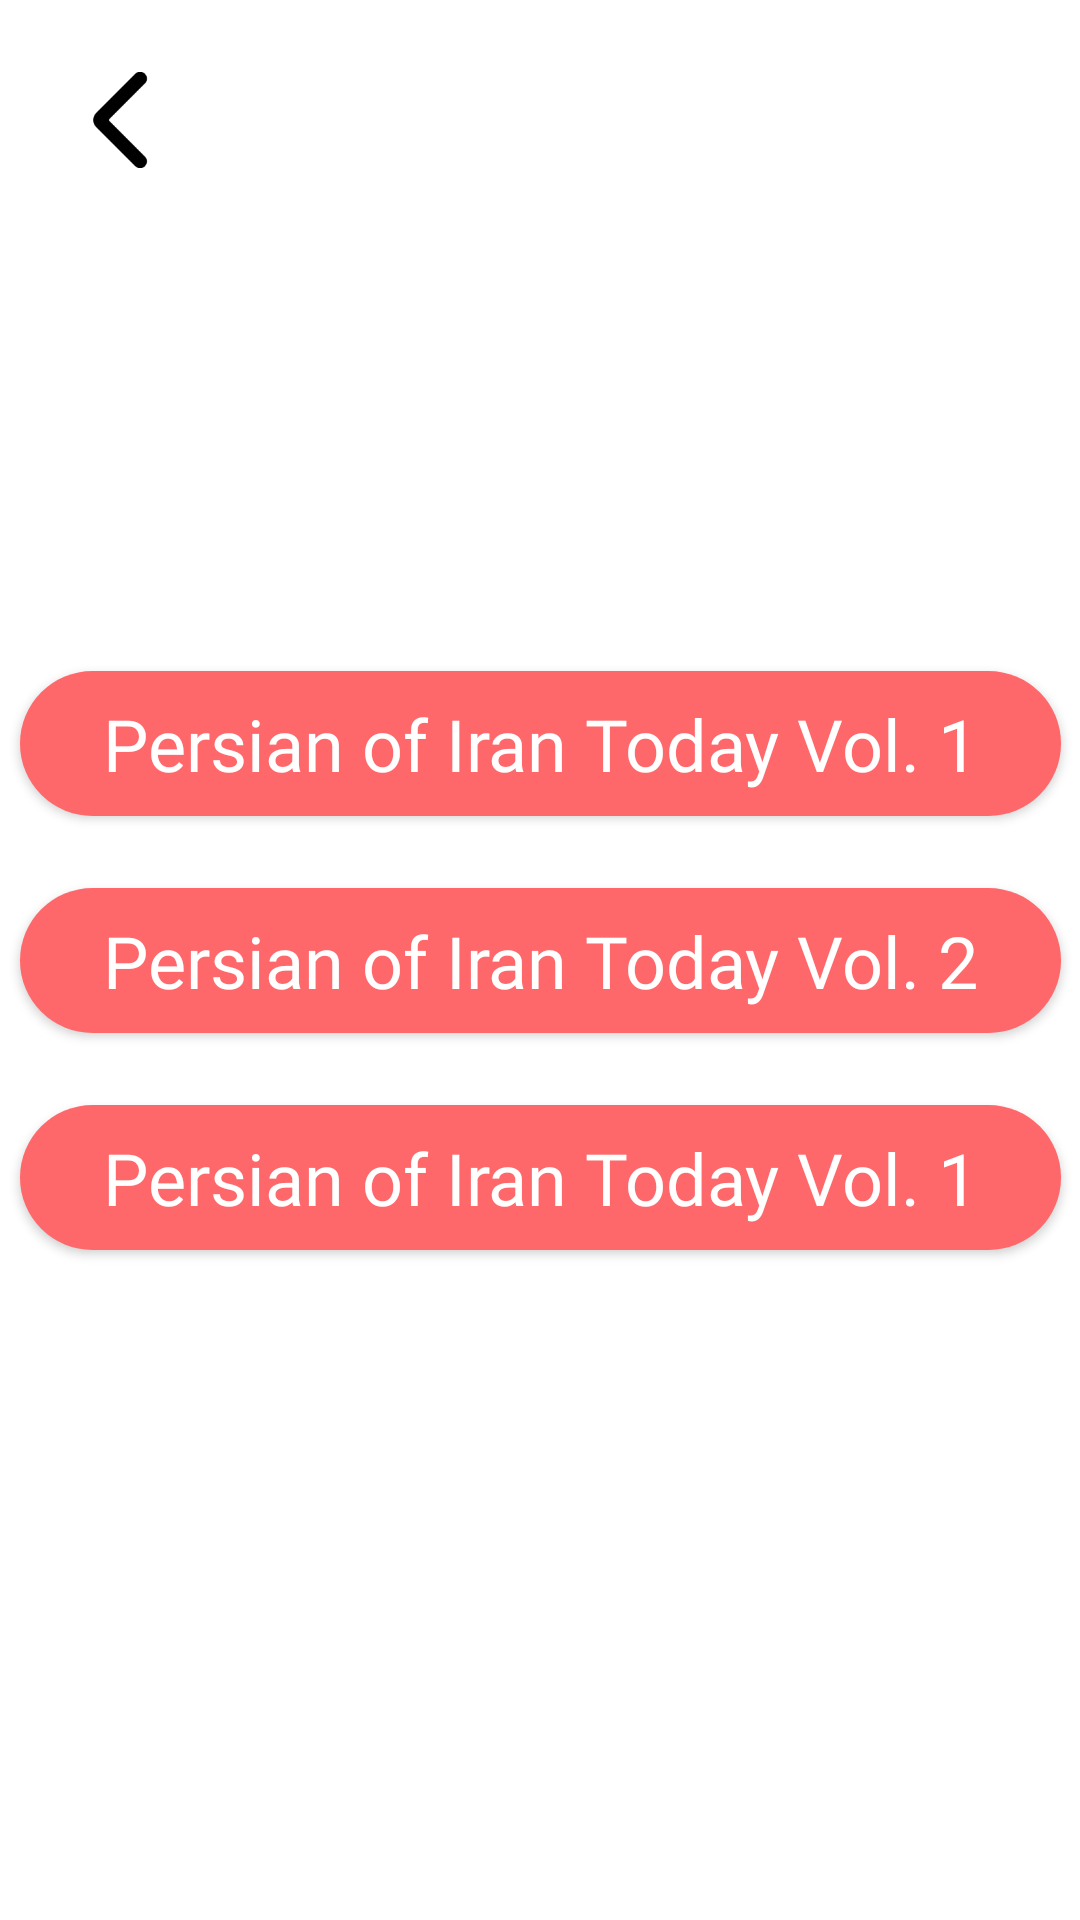

Reconstruct the res/layout file that produces this screen, plus the resources it refers to.
<!-- AndroidManifest.xml: application theme Theme.FarsiCards -->
<!-- res/layout/activity_word_bank__main.xml -->
<?xml version="1.0" encoding="utf-8"?>
<androidx.constraintlayout.widget.ConstraintLayout xmlns:android="http://schemas.android.com/apk/res/android"
    xmlns:app="http://schemas.android.com/apk/res-auto"
    xmlns:tools="http://schemas.android.com/tools"
    android:layout_width="match_parent"
    android:layout_height="match_parent"
    android:backgroundTint="@color/eggshell"
    tools:context=".WordBank_Main_Activity">

    <Button
        android:id="@+id/Vol1_Button"
        android:layout_width="347dp"
        android:layout_height="wrap_content"
        android:layout_marginBottom="24dp"
        android:background="@drawable/rounded_corners"
        android:backgroundTint="@color/dark_cool"
        android:fontFamily="@font/oswaldfont"
        android:text="@string/vol_1"
        android:textAllCaps="false"
        android:textColor="@color/white"
        android:textSize="24sp"
        app:backgroundTint="@color/dark_warm"
        app:layout_constraintBottom_toTopOf="@+id/vol2_Button"
        app:layout_constraintEnd_toEndOf="@+id/vol2_Button"
        app:layout_constraintStart_toStartOf="@+id/vol2_Button" />

    <Button
        android:id="@+id/vol1_Button2"
        android:layout_width="347dp"
        android:layout_height="wrap_content"
        android:layout_marginTop="24dp"
        android:background="@drawable/rounded_corners"
        android:backgroundTint="@color/dark_cool"
        android:fontFamily="@font/oswaldfont"
        android:text="@string/vol_1"
        android:textAllCaps="false"
        android:textColor="@color/white"
        android:textSize="24sp"
        app:backgroundTint="@color/dark_warm"
        app:layout_constraintEnd_toEndOf="@+id/vol2_Button"
        app:layout_constraintStart_toStartOf="@+id/vol2_Button"
        app:layout_constraintTop_toBottomOf="@+id/vol2_Button" />

    <Button
        android:id="@+id/vol2_Button"
        android:layout_width="347dp"
        android:layout_height="wrap_content"
        android:layout_marginStart="64dp"
        android:layout_marginLeft="64dp"
        android:layout_marginEnd="64dp"
        android:layout_marginRight="64dp"
        android:background="@drawable/rounded_corners"
        android:backgroundTint="@color/dark_cool"
        android:fontFamily="@font/oswaldfont"
        android:text="@string/vol_2"
        android:textAllCaps="false"
        android:textColor="@color/white"
        android:textSize="24sp"
        app:backgroundTint="@color/dark_warm"
        app:layout_constraintBottom_toBottomOf="parent"
        app:layout_constraintEnd_toEndOf="parent"
        app:layout_constraintStart_toStartOf="parent"
        app:layout_constraintTop_toTopOf="parent" />

    <ImageButton
        android:id="@+id/imageButton6"
        android:layout_width="32dp"
        android:layout_height="32dp"
        android:layout_marginStart="24dp"
        android:layout_marginLeft="24dp"
        android:layout_marginTop="24dp"
        android:background="#0000"
        android:onClick="ReturnToMainMenu"
        android:scaleType="fitCenter"
        app:layout_constraintBottom_toBottomOf="@+id/imageButton7"
        app:layout_constraintEnd_toStartOf="@+id/imageButton7"
        app:layout_constraintHorizontal_bias="0.0"
        app:layout_constraintStart_toStartOf="parent"
        app:layout_constraintTop_toTopOf="parent"
        app:srcCompat="@drawable/back" />
</androidx.constraintlayout.widget.ConstraintLayout>
<!-- resources referenced by this layout -->
<resources>
  <color name="dark_cool">#84dcc6</color>
  <color name="dark_warm">#ff686b</color>
  <color name="eggshell">#ede7e3</color>
  <color name="white">#FFFFFFFF</color>
  <!-- drawable back: png bitmap (drawable, 957 bytes) -->
  <!-- drawable rounded_corners (drawable) -->
  <?xml version="1.0" encoding="utf-8"?>
  <selector xmlns:android="http://schemas.android.com/apk/res/android">
  <item android:state_pressed="true">
      <shape xmlns:android="http://schemas.android.com/apk/res/android">
          <solid android:color="@color/light_cool" />
          <corners android:radius="16dp" />
          <padding android:top="8dp" android:bottom="8dp"/>
      </shape>
  </item>
  <item > 
      <shape xmlns:android="http://schemas.android.com/apk/res/android">
          <solid android:color="@color/dark_cool" />
          <corners android:radius="32dp" />
          <padding android:top="8dp" android:bottom="8dp"/>
      </shape>
  </item>
  </selector>
  <string name="vol_1">Persian of Iran Today Vol. 1</string>
  <string name="vol_2">Persian of Iran Today Vol. 2</string>
  <style name="Theme.FarsiCards" parent="Theme.MaterialComponents.DayNight.NoActionBar">
          
          <item name="colorPrimary">@color/purple_500</item>
          <item name="colorPrimaryVariant">@color/gray</item>
          <item name="colorOnPrimary">@color/white</item>
          
          <item name="colorSecondary">@color/teal_200</item>
          <item name="colorSecondaryVariant">@color/teal_700</item>
          <item name="colorOnSecondary">@color/black</item>
  
  
  
          
          <item name="android:statusBarColor" tools:targetApi="l">?attr/colorPrimaryVariant</item>
          
      </style>
  <color name="light_cool">#A5ffd6</color>
  <color name="purple_500">#FF6200EE</color>
  <color name="gray">#EE000000</color>
  <color name="teal_200">#FF03DAC5</color>
  <color name="teal_700">#FF018786</color>
  <color name="black">#FF000000</color>
</resources>
